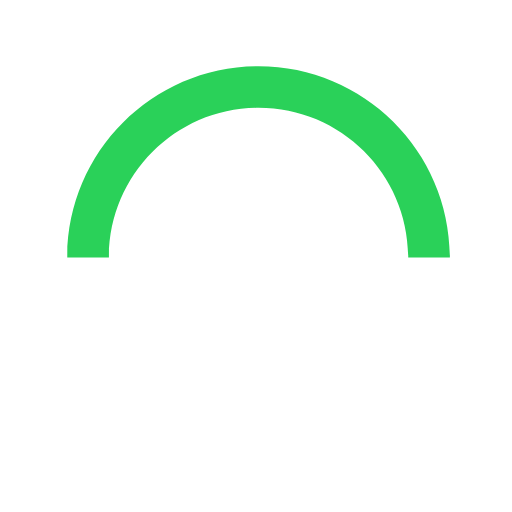
t = 0.00 s
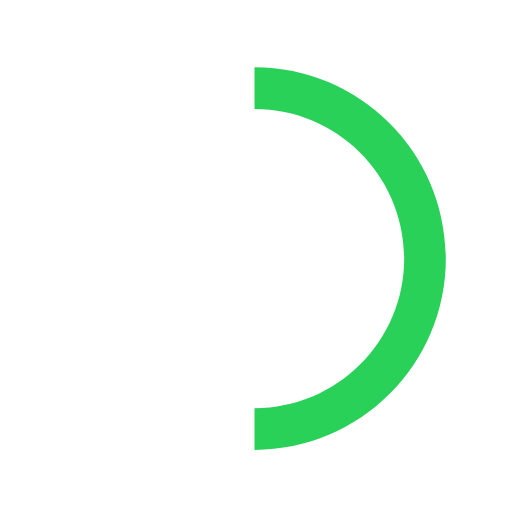
t = 0.15 s
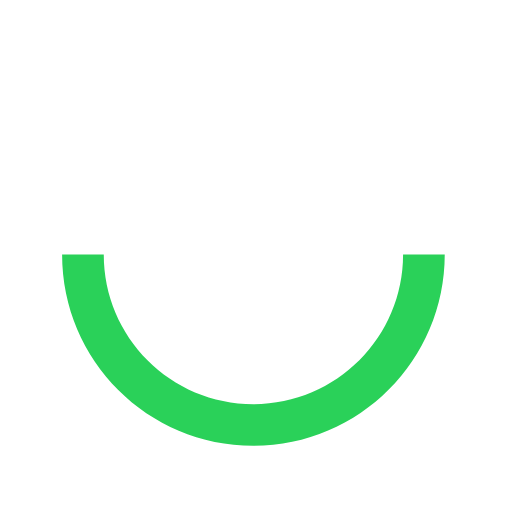
t = 0.30 s
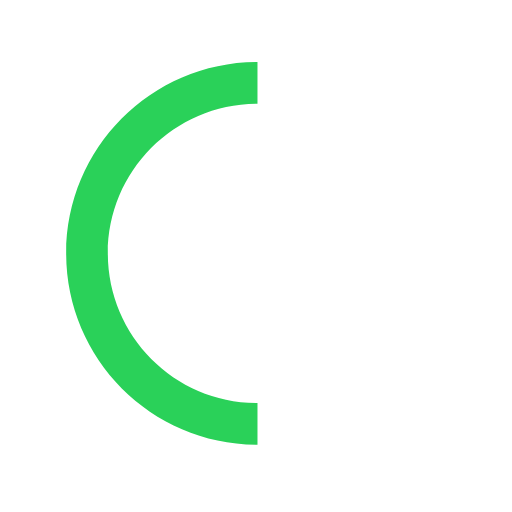
t = 0.45 s

The animated SVG that drew these frames (rendered in a browser with its animation timeline set to each time). Animation: 1 SMIL element (animateTransform=1); one cycle of 0.60 s, repeats indefinitely.

<svg version="1.1" id="loader-1" xmlns="http://www.w3.org/2000/svg" xmlns:xlink="http://www.w3.org/1999/xlink" x="0px" y="0px"
     width="40px" height="40px" viewBox="0 0 50 50" style="enable-background:new 0 0 50 50;" xml:space="preserve">
  <path fill="#2AD159" d="M43.935,25.145c0-10.318-8.364-18.683-18.683-18.683c-10.318,0-18.683,8.365-18.683,18.683h4.068c0-8.071,6.543-14.615,14.615-14.615c8.072,0,14.615,6.543,14.615,14.615H43.935z">
    <animateTransform attributeType="xml"
      attributeName="transform"
      type="rotate"
      from="0 25 25"
      to="360 25 25"
      dur="0.6s"
      repeatCount="indefinite"/>
    </path>
  </svg>